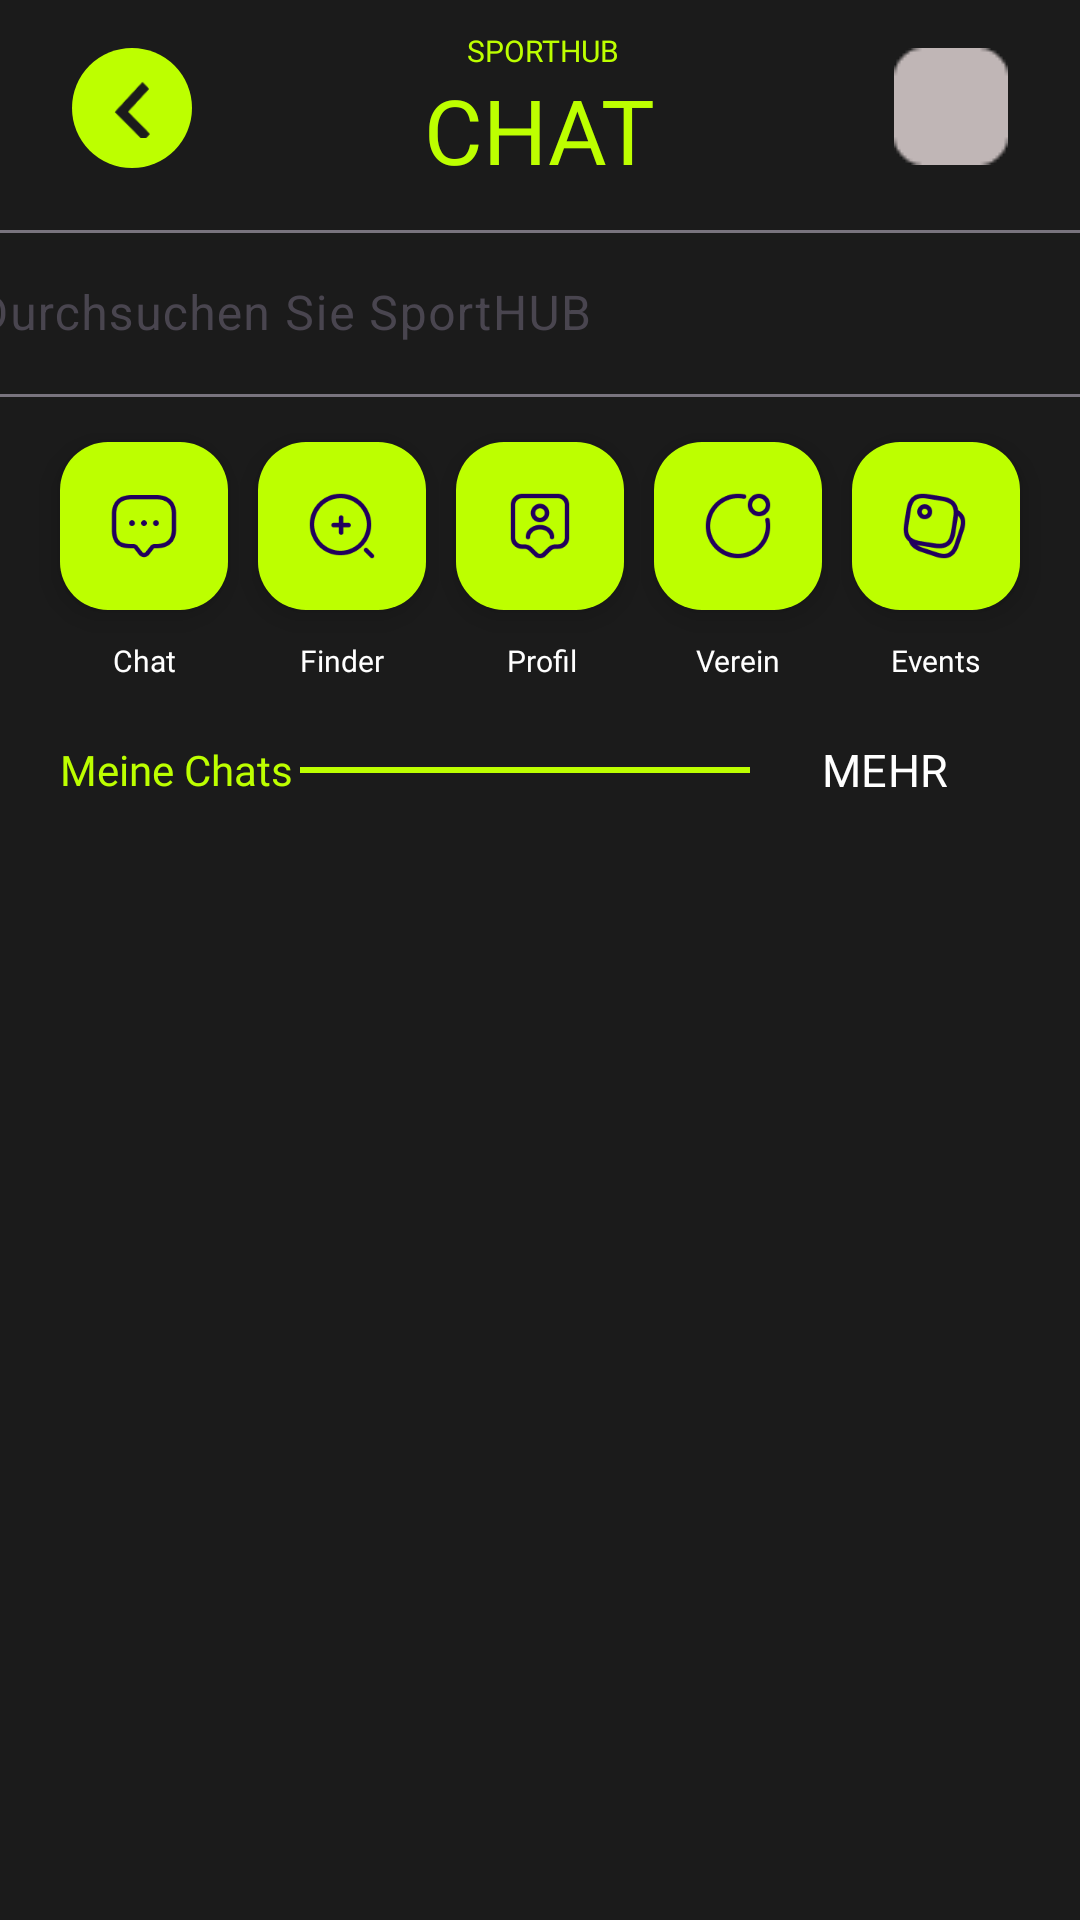

Layout XML and referenced resources for this Android screen:
<!-- AndroidManifest.xml: application theme Theme.MyApplication -->
<!-- res/layout/chat_fragment.xml -->
<?xml version="1.0" encoding="utf-8"?>
<androidx.constraintlayout.widget.ConstraintLayout xmlns:android="http://schemas.android.com/apk/res/android"
    android:layout_width="match_parent"
    android:layout_height="match_parent"
    xmlns:tools="http://schemas.android.com/tools"
    android:background="#1B1B1B"
    xmlns:app="http://schemas.android.com/apk/res-auto">

    <TextView
        android:id="@+id/tv_title"
        android:layout_width="wrap_content"
        android:layout_height="wrap_content"
        android:layout_marginTop="23dp"
        android:fontFamily="@font/kronaone_regular"
        android:text="@string/chat"
        android:textColor="@color/header"
        android:textSize="30sp"
        app:layout_constraintEnd_toEndOf="parent"
        app:layout_constraintStart_toStartOf="parent"
        app:layout_constraintTop_toTopOf="parent" />

    <TextView
        android:id="@+id/sporthub"
        android:layout_width="wrap_content"
        android:layout_height="13dp"
        android:layout_marginTop="10dp"
        android:fontFamily="@font/kronaone_regular"
        android:text="@string/sporthub"
        android:textColor="@color/header"
        android:textSize="10dp"
        app:layout_constraintBottom_toTopOf="@+id/tv_title"
        app:layout_constraintEnd_toStartOf="@+id/CHANGE"
        app:layout_constraintStart_toEndOf="@+id/bt_back"
        app:layout_constraintTop_toTopOf="parent" />


    <ImageButton
        android:id="@+id/bt_back"
        style="@style/ib_back"
        android:layout_marginLeft="24dp"
        android:layout_marginTop="16dp"
        android:background="@drawable/rounded_profilpictures"
        app:layout_constraintStart_toStartOf="parent"
        app:layout_constraintTop_toTopOf="parent" />


    <ImageView
        android:id="@+id/CHANGE"
        android:layout_width="wrap_content"
        android:layout_height="wrap_content"
        android:layout_marginTop="16dp"
        android:layout_marginEnd="24dp"
        app:layout_constraintEnd_toEndOf="parent"
        app:layout_constraintTop_toTopOf="parent"
        app:srcCompat="@drawable/button_settings_background" />


    <com.google.android.material.floatingactionbutton.FloatingActionButton
        android:id="@+id/fb_results"
        android:layout_width="wrap_content"
        android:layout_height="wrap_content"
        android:layout_marginTop="15dp"
        app:backgroundTint="@color/header"
        app:layout_constraintEnd_toEndOf="parent"
        app:layout_constraintStart_toStartOf="parent"
        app:layout_constraintTop_toBottomOf="@+id/textInputLayout"
        app:srcCompat="@drawable/user" />

    <TextView
        android:id="@+id/textView4"
        android:layout_width="wrap_content"
        android:layout_height="wrap_content"
        android:layout_marginTop="10dp"
        android:fontFamily="@font/kronaone_regular"
        android:text="Profil"
        android:textColor="#FFFFFF"
        android:textSize="10sp"
        app:layout_constraintEnd_toEndOf="@+id/fb_results"
        app:layout_constraintHorizontal_bias="0.523"
        app:layout_constraintStart_toStartOf="@+id/fb_results"
        app:layout_constraintTop_toBottomOf="@+id/fb_results" />

    <com.google.android.material.floatingactionbutton.FloatingActionButton
        android:id="@+id/logout"
        android:layout_width="wrap_content"
        android:layout_height="wrap_content"
        android:layout_marginTop="15dp"
        android:layout_marginEnd="20dp"
        app:backgroundTint="@color/header"
        app:layout_constraintEnd_toEndOf="parent"
        app:layout_constraintTop_toBottomOf="@+id/textInputLayout"
        app:srcCompat="@drawable/clipboard"
        tools:ignore="ContentDescription" />

    <TextView
        android:id="@+id/textView7"
        android:layout_width="wrap_content"
        android:layout_height="wrap_content"
        android:layout_marginTop="10dp"
        android:fontFamily="@font/kronaone_regular"
        android:text="Events"
        android:textColor="#FFFFFF"
        android:textSize="10sp"
        app:layout_constraintEnd_toEndOf="@+id/logout"
        app:layout_constraintStart_toStartOf="@+id/logout"
        app:layout_constraintTop_toBottomOf="@+id/logout" />

    <com.google.android.material.floatingactionbutton.FloatingActionButton
        android:id="@+id/floatingActionButton7"
        android:layout_width="wrap_content"
        android:layout_height="wrap_content"
        android:layout_marginTop="15dp"
        app:backgroundTint="@color/header"
        app:layout_constraintEnd_toStartOf="@+id/logout"
        app:layout_constraintStart_toEndOf="@+id/fb_results"
        app:layout_constraintTop_toBottomOf="@+id/textInputLayout"
        app:srcCompat="@drawable/notification_circle"
        tools:ignore="ContentDescription" />

    <com.google.android.material.floatingactionbutton.FloatingActionButton
        android:id="@+id/floatingActionButton4"
        android:layout_width="wrap_content"
        android:layout_height="wrap_content"
        android:layout_marginTop="15dp"
        app:backgroundTint="@color/header"
        app:layout_constraintEnd_toStartOf="@+id/fb_results"
        app:layout_constraintStart_toEndOf="@+id/bt_club_"
        app:layout_constraintTop_toBottomOf="@+id/textInputLayout"
        app:srcCompat="@drawable/search_zoom_in"
        tools:ignore="ContentDescription" />

    <com.google.android.material.floatingactionbutton.FloatingActionButton
        android:id="@+id/bt_club_"
        android:layout_width="wrap_content"
        android:layout_height="wrap_content"
        android:layout_marginStart="20dp"
        android:layout_marginTop="15dp"
        android:soundEffectsEnabled="false"
        app:backgroundTint="@color/header"
        app:fabSize="normal"
        app:layout_constraintStart_toStartOf="parent"
        app:layout_constraintTop_toBottomOf="@+id/textInputLayout"
        app:srcCompat="@drawable/message"
        tools:ignore="ContentDescription" />

    <TextView
        android:id="@+id/textView2"
        android:layout_width="wrap_content"
        android:layout_height="wrap_content"
        android:layout_marginTop="10dp"
        android:fontFamily="@font/kronaone_regular"
        android:text="Chat"
        android:textColor="#FFFFFF"
        android:textSize="10sp"
        app:layout_constraintEnd_toEndOf="@+id/bt_club_"
        app:layout_constraintStart_toStartOf="@+id/bt_club_"
        app:layout_constraintTop_toBottomOf="@+id/bt_club_" />

    <TextView
        android:id="@+id/textView3"
        android:layout_width="wrap_content"
        android:layout_height="wrap_content"
        android:layout_marginTop="10dp"
        android:fontFamily="@font/kronaone_regular"
        android:text="Finder"
        android:textColor="#FFFFFF"
        android:textSize="10sp"
        app:layout_constraintEnd_toEndOf="@+id/floatingActionButton4"
        app:layout_constraintStart_toStartOf="@+id/floatingActionButton4"
        app:layout_constraintTop_toBottomOf="@+id/floatingActionButton4" />

    <TextView
        android:id="@+id/textView6"
        android:layout_width="wrap_content"
        android:layout_height="wrap_content"
        android:layout_marginTop="10dp"
        android:fontFamily="@font/kronaone_regular"
        android:text="Verein"
        android:textColor="#FFFFFF"
        android:textSize="10sp"
        app:layout_constraintEnd_toEndOf="@+id/floatingActionButton7"
        app:layout_constraintStart_toStartOf="@+id/floatingActionButton7"
        app:layout_constraintTop_toBottomOf="@+id/floatingActionButton7" />

    <com.google.android.material.textfield.TextInputLayout
        android:id="@+id/textInputLayout"
        android:layout_width="409dp"
        android:layout_height="wrap_content"
        android:layout_marginStart="1dp"
        android:layout_marginTop="8dp"
        android:layout_marginEnd="1dp"
        app:layout_constraintEnd_toEndOf="parent"
        app:layout_constraintStart_toStartOf="parent"
        app:layout_constraintTop_toBottomOf="@+id/tv_title">

        <com.google.android.material.textfield.TextInputEditText
            android:layout_width="match_parent"
            android:layout_height="wrap_content"
            android:hint="Durchsuchen Sie SportHUB" />
    </com.google.android.material.textfield.TextInputLayout>


    <Button
        android:id="@+id/button"
        style="@style/ctab_alleChats"
        android:layout_marginEnd="20dp"
        app:layout_constraintBottom_toBottomOf="@+id/view3"
        app:layout_constraintEnd_toEndOf="parent"
        app:layout_constraintTop_toTopOf="@+id/view3" />
    />

    <TextView
        android:id="@+id/textView111"
        android:layout_width="wrap_content"
        android:layout_height="wrap_content"
        android:layout_marginStart="20dp"
        android:layout_marginTop="20dp"
        android:fontFamily="@font/kronaone_regular"
        android:text="Meine Chats"
        android:textColor="@color/header"
        app:layout_constraintStart_toStartOf="parent"
        app:layout_constraintTop_toBottomOf="@+id/textView2" />

    <View
        android:id="@+id/view3"
        android:layout_width="150dp"
        android:layout_height="2dp"
        android:background="@color/header"
        app:layout_constraintBottom_toBottomOf="@+id/textView111"
        app:layout_constraintEnd_toStartOf="@+id/button"
        app:layout_constraintTop_toTopOf="@+id/textView111" />

    <androidx.recyclerview.widget.RecyclerView
        android:id="@+id/rv_chats"
        android:layout_width="0dp"
        android:layout_height="0dp"
        android:layout_marginStart="1dp"
        android:layout_marginTop="15dp"
        android:layout_marginEnd="1dp"
        app:layoutManager="androidx.recyclerview.widget.LinearLayoutManager"
        app:layout_constraintBottom_toBottomOf="parent"
        app:layout_constraintEnd_toEndOf="parent"
        app:layout_constraintStart_toStartOf="parent"
        app:layout_constraintTop_toBottomOf="@+id/button" />

</androidx.constraintlayout.widget.ConstraintLayout>
<!-- resources referenced by this layout -->
<resources>
  <color name="header">#BDFF00</color>
  <!-- drawable button_settings_background: png bitmap (drawable, 463 bytes) -->
  <!-- drawable clipboard: png bitmap (drawable, 2048 bytes) -->
  <!-- drawable message: png bitmap (drawable, 1513 bytes) -->
  <!-- drawable notification_circle: png bitmap (drawable, 1642 bytes) -->
  <!-- drawable rounded_profilpictures (drawable) -->
  <?xml version="1.0" encoding="utf-8"?>
  <shape xmlns:android="http://schemas.android.com/apk/res/android"
      android:shape="rectangle">
      <corners android:radius="120dp" />
      
  </shape>
  <!-- drawable search_zoom_in: png bitmap (drawable, 2826 bytes) -->
  <!-- drawable user: png bitmap (drawable, 1696 bytes) -->
  <string name="chat">CHAT</string>
  <string name="sporthub">SPORTHUB</string>
  <style name="ctab_alleChats" parent="Widget.Material3.Button">
          
          <item name="android:backgroundTint">@color/black</item>
          <item name="android:textColor">@color/white</item>
          <item name="strokeColor">@color/white</item>
          <item name="strokeWidth">1dp</item>
          
          <item name="android:fontFamily">@font/inter_semibold</item>
          <item name="android:textAlignment">center</item>
          <item name="android:textAllCaps">true</item>
          <item name="android:textSize">15sp</item>
          
          <item name="android:layout_width">90dp</item>
          <item name="android:layout_height">30dp</item>
          <item name="android:insetTop">0dp</item>
          <item name="android:insetBottom">0dp</item>
          <item name="android:padding">0dp</item>
          
          <item name="android:text">"Mehr"</item>
      </style>
  <style name="ib_back" parent="Widget.Material3.MaterialTimePicker.ImageButton">
          <item name="android:backgroundTint">@color/header</item>
          <item name="android:layout_width">40dp</item>
          <item name="android:layout_height">40dp</item>
          <item name="android:scaleType">centerInside</item>
          <item name="android:padding">10dp</item>
          <item name="android:adjustViewBounds">true</item>
          <item name="srcCompat">@drawable/vector</item>
      </style>
  <style name="Theme.MyApplication" parent="Base.Theme.MyApplication" />
  <color name="black">#FF000000</color>
  <color name="white">#FFFFFFFF</color>
  <!-- drawable vector: png bitmap (drawable, 699 bytes) -->
  <style name="Base.Theme.MyApplication" parent="Theme.Material3.DayNight.NoActionBar">
          <item name="colorPrimary">@color/white</item>
      </style>
</resources>
